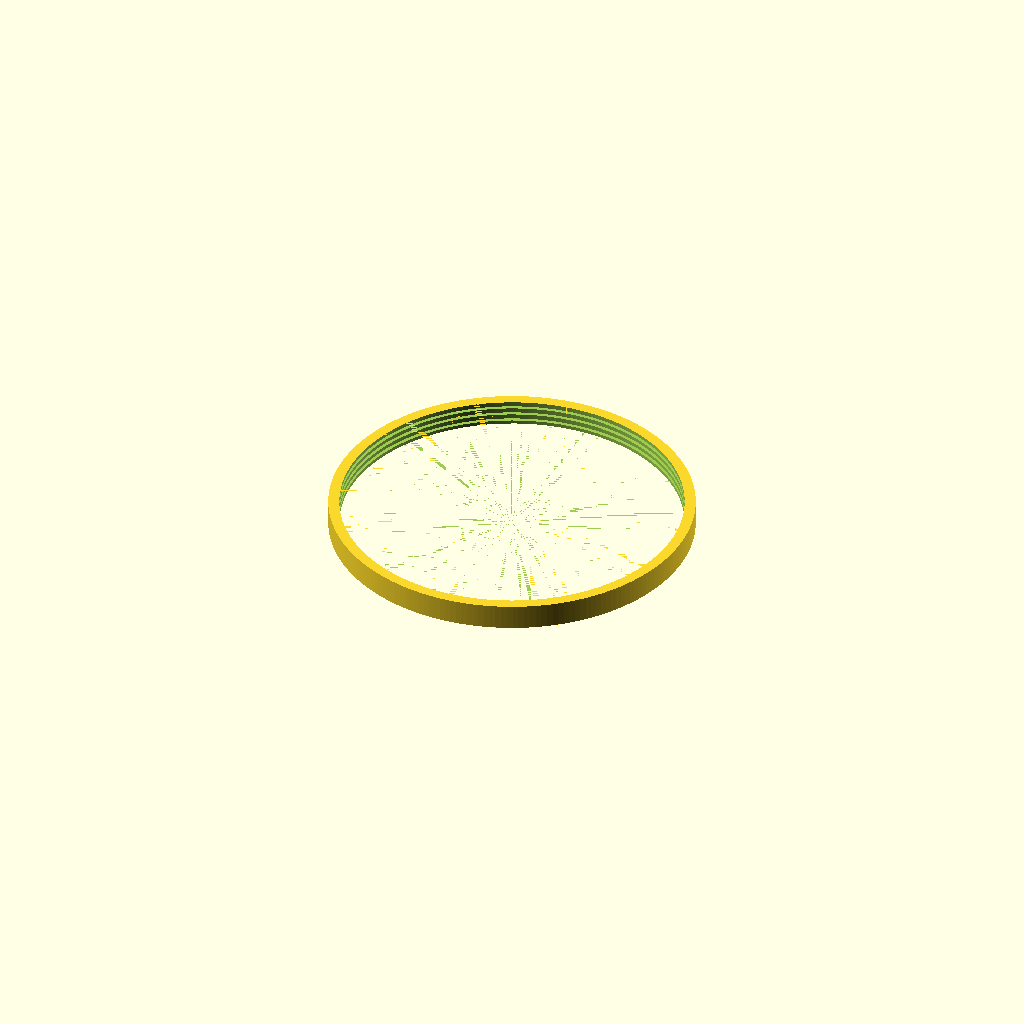
Cell 1: the model at its default parameters.
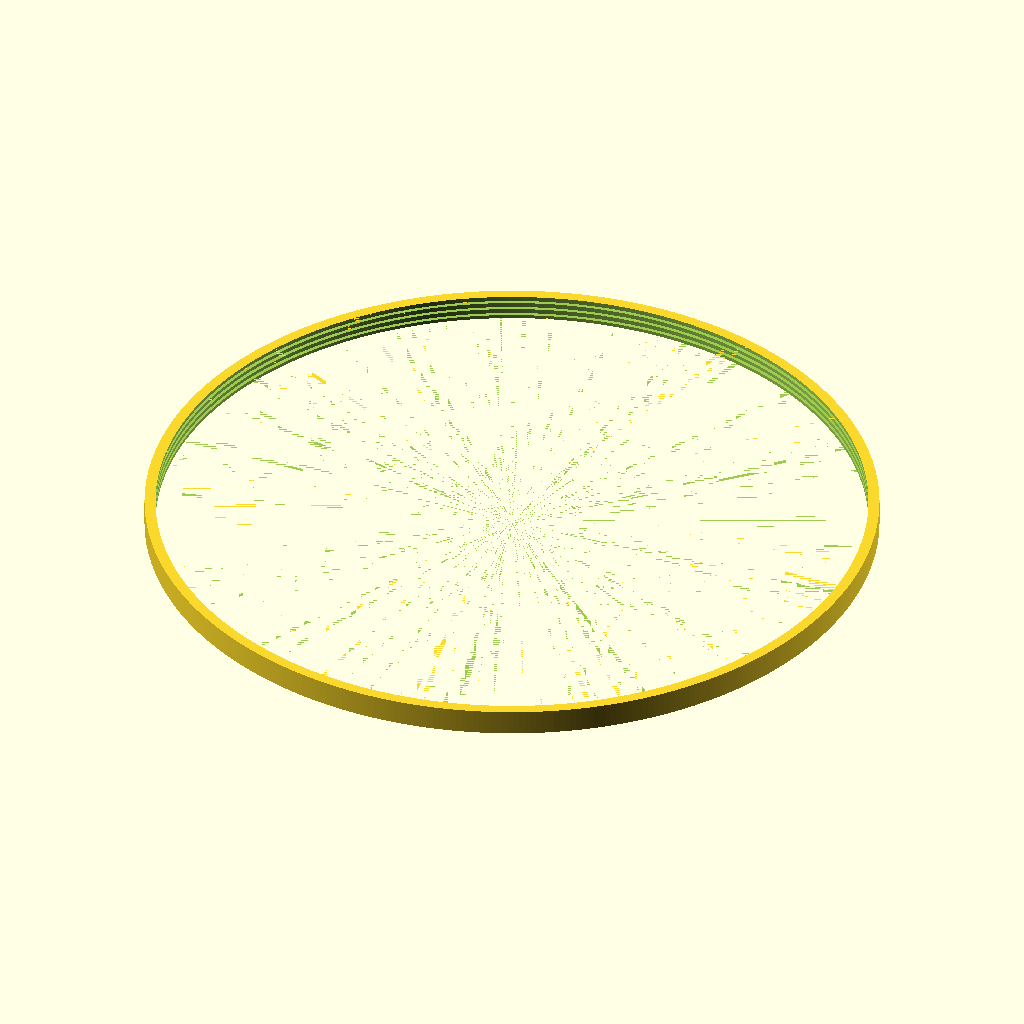
Cell 2 — diameter set to 200, the other parameters unchanged.
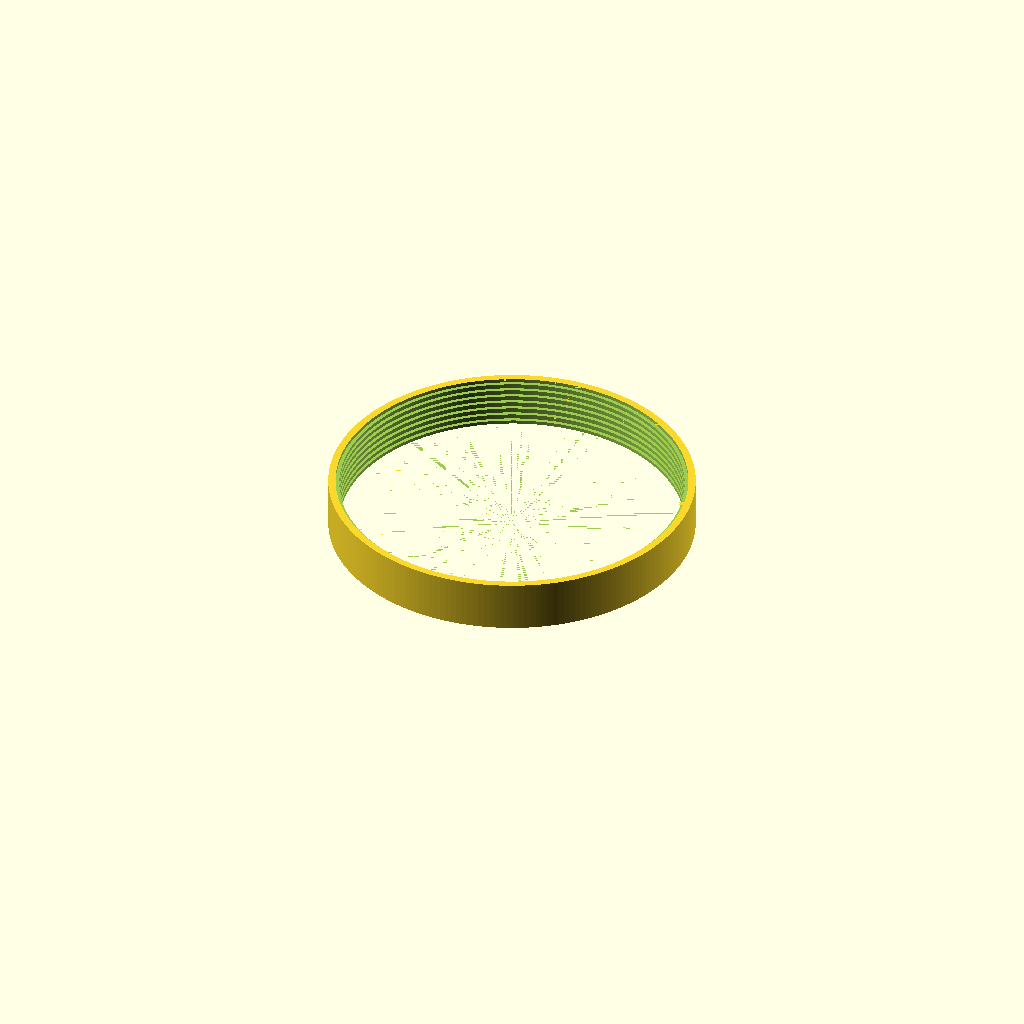
Cell 3: width = 14 (everything else at default).
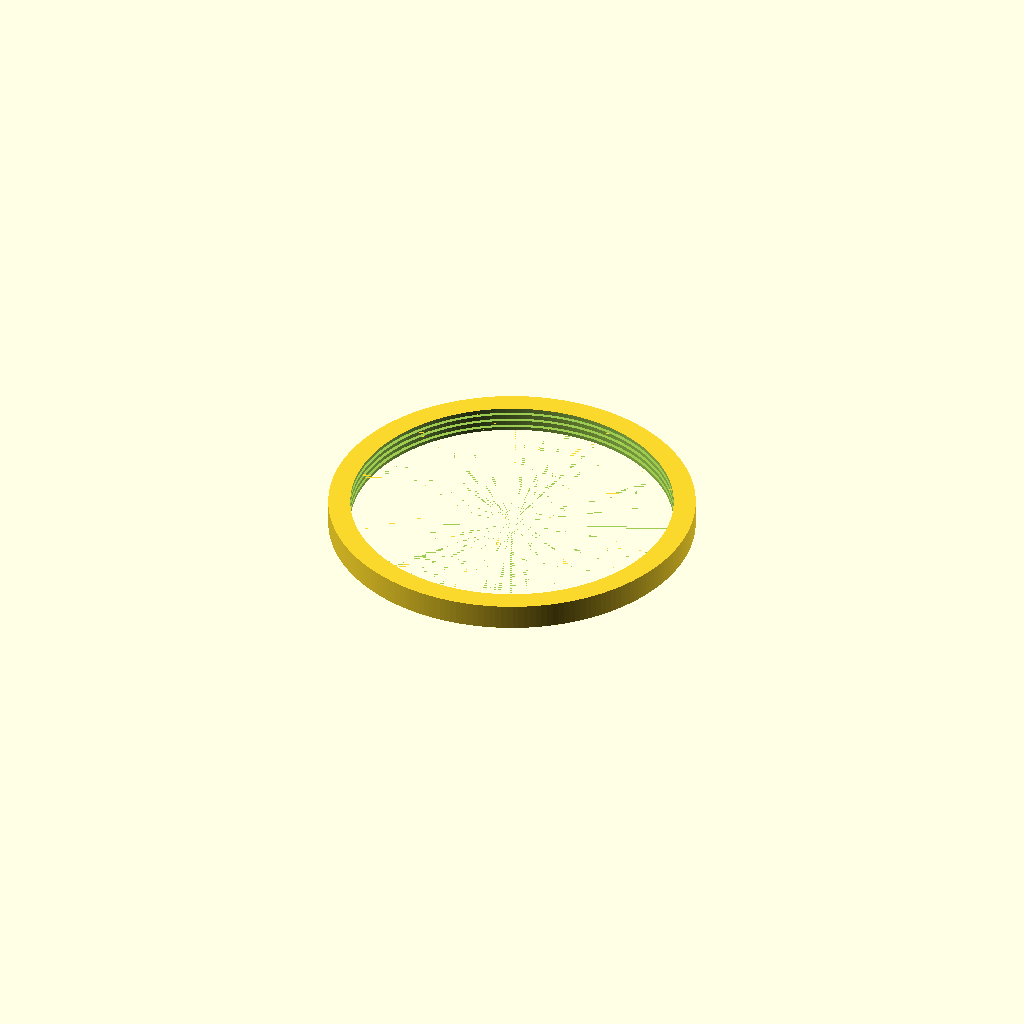
Cell 4: thickness = 6 (everything else at default).
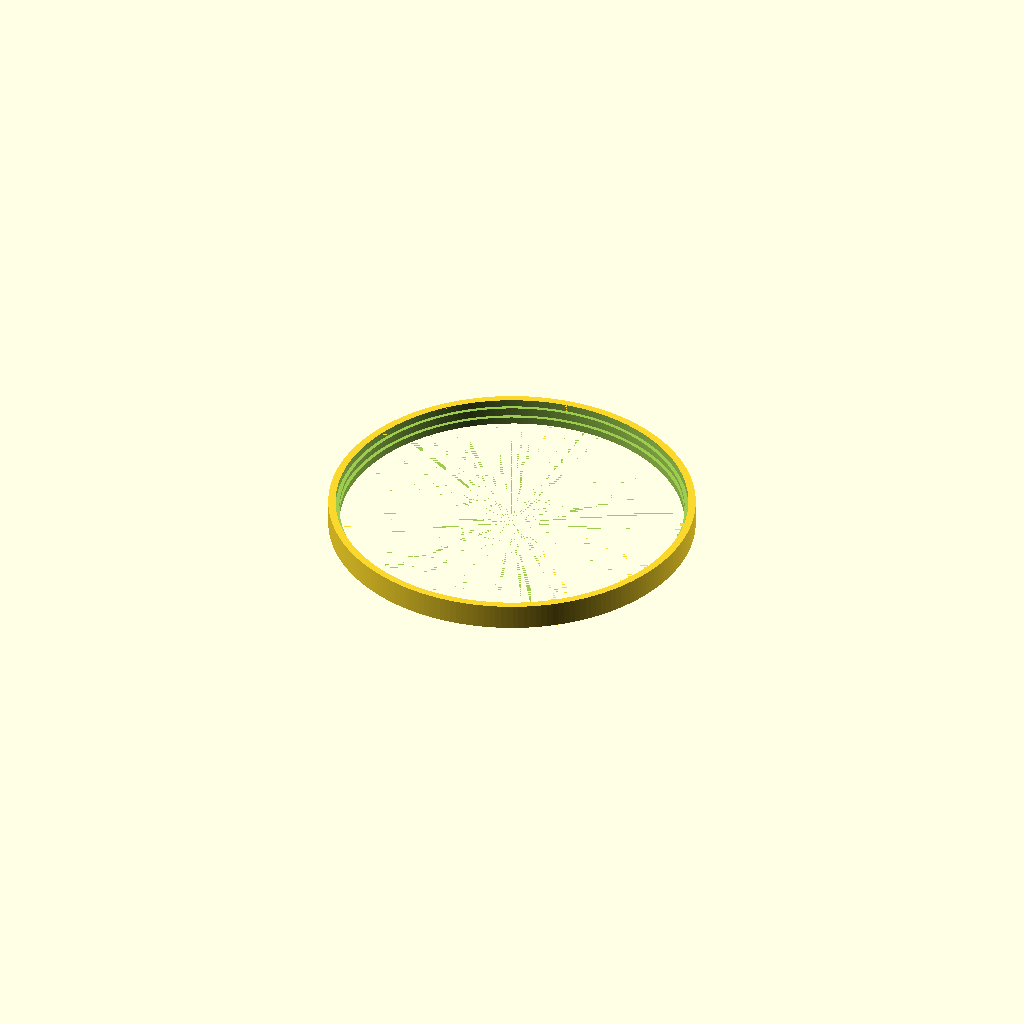
Cell 5 — rib_width set to 2, the other parameters unchanged.
One fixed orthographic camera (rotation 55°, 0°, 25°; colour scheme Cornfield) for every cell.
The OpenSCAD source (inputs/thingiverse/files/thing-3809360/files/BeltMaker-v0.3.scad):
//BeltMaker - Copyright (c) 2019 Alexander Tanchoco
//Feel free to use for non-commercial applications
//This code is intended for the educational use of OpenScad and techniques in coding.
//WARNING: This design has NOT been tested in actual use or intended for any specific purpose. You assume all the responsibility and risk associated with its actual use. Please use common sense with any mechanical component, improper use or application could cause considerable damage or even death.

diameter = 100;
width = 7;
thickness = 3;
//ribs = 3;
rib_start = 0;
rib_width = 1;
rib_gap = 1;
rib_thickness = 1;
preview_cleanup = 0.01;

belt();

//can also provide parameters like 
//belt(50); //overrides the first parameter


module belt(dm=diameter,w=width,t=thickness,
        rs=rib_start, rw=rib_width,rt=rib_thickness,rg=rib_gap) {
    difference() {
        cylinder(h=w, d=dm, $fn=dm*2 );
        translate( [0,0,-preview_cleanup] )
            cylinder(h=w+preview_cleanup*2, d=dm-(t*2), $fn=dm*2 );
    
        if( rw>0 ) {
            for( z=[rw:rg+rw:w-preview_cleanup] ) {
                translate( [0,0,z-preview_cleanup] )
                    cylinder(h=rw+preview_cleanup*2, d=dm-(t-rt)*2, $fn=dm*2 );
            }
        }
    }
}
Parameter table extracted from the source (name, type, default, range or options):
diameter: number, default 100
width: number, default 7
thickness: number, default 3
rib_start: number, default 0
rib_width: number, default 1
rib_gap: number, default 1
rib_thickness: number, default 1
preview_cleanup: number, default 0.01
